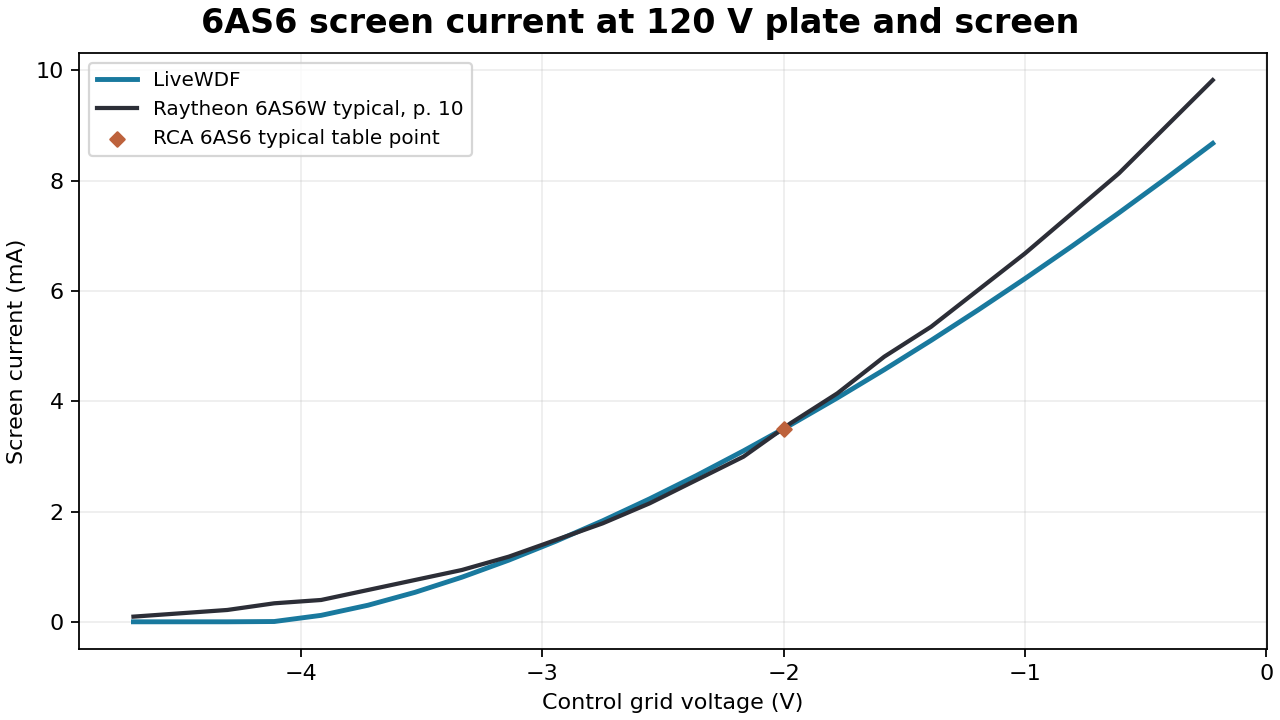

The table this chart was drawn from, first rows:
factory_x, factory_y, source_plot_x, source_plot_y, livewdf_y
-4.693662752049634790e+00, 9.370074869595157452e-02, 1.450000000000000000e+02, 3.890000000000000000e+02, 0.000000000000000000e+00
-4.304786173277198813e+00, 2.145987662242525573e-01, 1.710000000000000000e+02, 3.870000000000000000e+02, 0.000000000000000000e+00
-4.110347883890980825e+00, 3.354967837525499874e-01, 1.840000000000000000e+02, 3.850000000000000000e+02, 5.138145322345303440e-03
-3.915909594504763724e+00, 3.959457925166987025e-01, 1.970000000000000000e+02, 3.840000000000000000e+02, 1.171514639931447166e-01
-3.721471305118546180e+00, 5.772928188091448476e-01, 2.100000000000000000e+02, 3.810000000000000000e+02, 3.009171449369678619e-01
-3.527033015732328636e+00, 7.586398451015945454e-01, 2.230000000000000000e+02, 3.780000000000000000e+02, 5.346108497980043284e-01
-3.332594726346111091e+00, 9.399868713940406906e-01, 2.360000000000000000e+02, 3.750000000000000000e+02, 8.091822476528551800e-01
-3.138156436959893547e+00, 1.181782906450639103e+00, 2.490000000000000000e+02, 3.710000000000000000e+02, 1.119260537303997660e+00
-2.943718147573676003e+00, 1.484027950271386231e+00, 2.620000000000000000e+02, 3.660000000000000000e+02, 1.461170500752380086e+00
-2.749279858187458458e+00, 1.786272994092129807e+00, 2.750000000000000000e+02, 3.610000000000000000e+02, 1.832170603727077518e+00
-2.554841568801240470e+00, 2.148967046677025650e+00, 2.880000000000000000e+02, 3.550000000000000000e+02, 2.230156851461901901e+00
-2.360403279415023370e+00, 2.572110108026070208e+00, 3.010000000000000000e+02, 3.480000000000000000e+02, 2.653385693368510712e+00
-2.165964990028805381e+00, 2.995253169375114766e+00, 3.140000000000000000e+02, 3.410000000000000000e+02, 3.100457296341983859e+00
-1.971526700642587393e+00, 3.599743257016605469e+00, 3.270000000000000000e+02, 3.310000000000000000e+02, 3.570140602880353953e+00
-1.777088411256370293e+00, 4.143784335893951010e+00, 3.400000000000000000e+02, 3.220000000000000000e+02, 4.061409276624965869e+00
-1.582650121870152304e+00, 4.808723432299590428e+00, 3.530000000000000000e+02, 3.110000000000000000e+02, 4.573346002514296238e+00
-1.388211832483935204e+00, 5.352764511176935969e+00, 3.660000000000000000e+02, 3.020000000000000000e+02, 5.105149132633393982e+00
-1.193773543097717216e+00, 6.017703607582575387e+00, 3.790000000000000000e+02, 2.910000000000000000e+02, 5.656106728833207420e+00
-9.993352537115001155e-01, 6.682642703988218358e+00, 3.920000000000000000e+02, 2.800000000000000000e+02, 6.225565114595521976e+00
-8.048969643252821271e-01, 7.408030809158006491e+00, 4.050000000000000000e+02, 2.680000000000000000e+02, 6.812956143913466711e+00
-6.104586749390641387e-01, 8.133418914327798177e+00, 4.180000000000000000e+02, 2.560000000000000000e+02, 7.417731068841163733e+00
-4.160203855528470385e-01, 8.979705037025887293e+00, 4.310000000000000000e+02, 2.420000000000000000e+02, 8.039421398255644391e+00
-2.215820961666290501e-01, 9.825991159723976409e+00, 4.440000000000000000e+02, 2.280000000000000000e+02, 8.677563656580099760e+00
